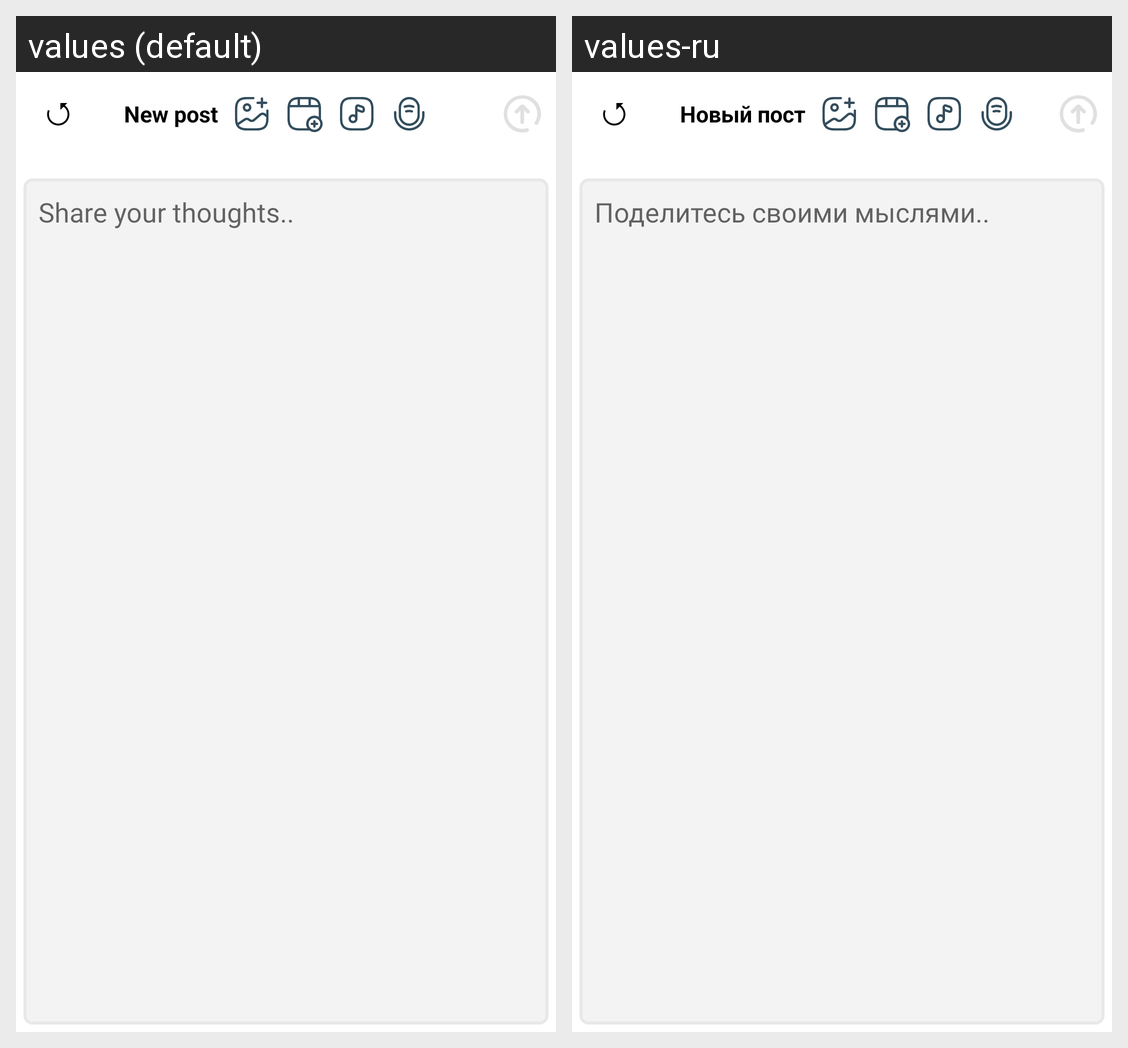

Locale-by-locale string values for the Android screen shown in this grid:
Android screen res/layout/add_post_dialog.xml rendered under 2 locales, left to right: values (default), values-ru. Device: Nexus 5 (rendered at 1080×1920; each locale shown at half size, 540×960, under a caption strip naming it); theme Theme.Linksy.
Strings drawn on this screen, with the default value and each locale's value (text and hints the layout hard-codes, and strings that could not be matched under every locale, appear in the picture but are not listed):

new_post
  values: New post
  values-ru: Новый пост

share_your_thoughts
  values: Share your thoughts..
  values-ru: Поделитесь своими мыслями..
